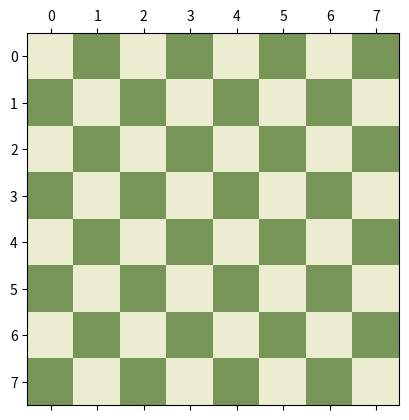

Here is the Python script that generated this plot: (Note: this script raises an exception after producing the figure.)
import matplotlib.pyplot as plt
import numpy as np
from matplotlib.colors import ListedColormap

tab = np.tile([1,0], [8,4])
for i in range(tab.shape[0]):
  tab[i] = np.roll(tab[i], i % 2)
map_color = ListedColormap(['#779556','#ebecd0'])
plt.matshow(tab, cmap=map_color)
plt.xtricks([])
plt.ytricks([])
plt.show()
